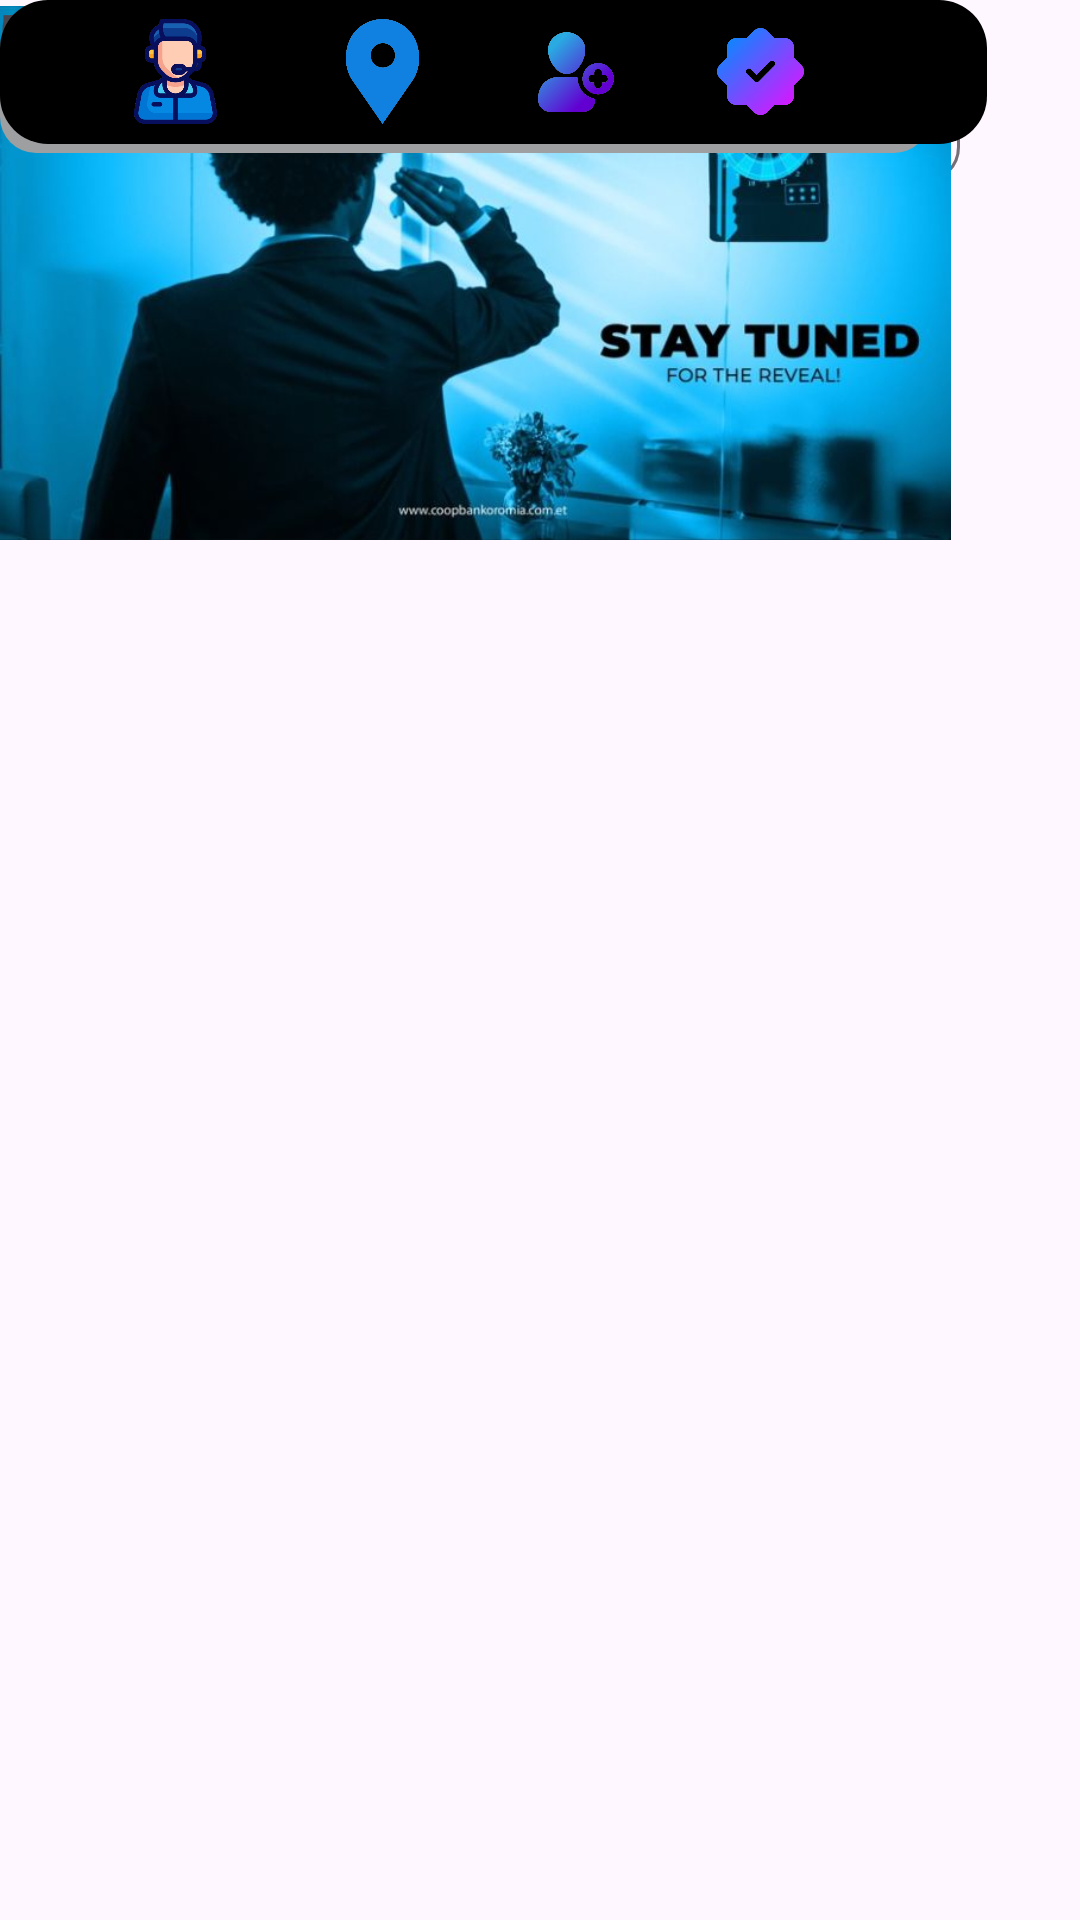

Layout XML and referenced resources for this Android screen:
<!-- AndroidManifest.xml: application theme Theme.CoopMobile -->
<!-- res/layout/activity_login.xml -->
<?xml version="1.0" encoding="utf-8"?>
<androidx.constraintlayout.widget.ConstraintLayout xmlns:android="http://schemas.android.com/apk/res/android"
    xmlns:app="http://schemas.android.com/apk/res-auto"
    xmlns:tools="http://schemas.android.com/tools"
    android:layout_width="match_parent"
    android:layout_height="match_parent">

    <ImageView
        android:id="@+id/imageView"
        android:layout_width="291dp"
        android:layout_height="103dp"
        app:srcCompat="@drawable/logo"
        tools:layout_editor_absoluteX="59dp"
        tools:layout_editor_absoluteY="16dp" />

    <TextView
        android:id="@+id/textView2"
        android:layout_width="85dp"
        android:layout_height="23dp"
        android:paddingLeft="10dp"
        android:text="US English"
        tools:layout_editor_absoluteX="251dp"
        tools:layout_editor_absoluteY="140dp" />

    <TextView
        android:id="@+id/textView"
        android:layout_width="72dp"
        android:layout_height="24dp"
        android:paddingLeft="10dp"
        android:text="Welcome"
        tools:layout_editor_absoluteX="45dp"
        tools:layout_editor_absoluteY="141dp" />

    <ImageView
        android:id="@+id/imageView2"
        android:layout_width="29dp"
        android:layout_height="25dp"
        app:srcCompat="@drawable/icon_dropdown"
        tools:layout_editor_absoluteX="336dp"
        tools:layout_editor_absoluteY="140dp"

        />

    <com.google.android.material.textfield.TextInputLayout
        android:layout_width="320dp"
        android:layout_height="wrap_content"
        style="@style/Widget.MaterialComponents.TextInputLayout.OutlinedBox"
        app:boxCornerRadiusTopStart="12dp"
        app:boxCornerRadiusTopEnd="12dp"
        app:boxCornerRadiusBottomStart="12dp"
        app:boxCornerRadiusBottomEnd="12dp"
        tools:layout_editor_absoluteX="45dp"
        tools:layout_editor_absoluteY="160dp">

        
        <com.google.android.material.textfield.TextInputEditText
            android:layout_width="match_parent"
            android:layout_height="wrap_content"
            android:hint="Username" />

    </com.google.android.material.textfield.TextInputLayout>
    <com.google.android.material.textfield.TextInputLayout
        android:layout_width="320dp"
        android:layout_height="wrap_content"
        style="@style/Widget.MaterialComponents.TextInputLayout.OutlinedBox"
        app:boxCornerRadiusTopStart="12dp"
        app:boxCornerRadiusTopEnd="12dp"
        app:boxCornerRadiusBottomStart="12dp"
        app:boxCornerRadiusBottomEnd="12dp"
        tools:layout_editor_absoluteX="45dp"
        tools:layout_editor_absoluteY="225dp"
        >



        <com.google.android.material.textfield.TextInputEditText
            android:layout_width="match_parent"
            android:layout_height="wrap_content"
            android:hint="Password" />

    </com.google.android.material.textfield.TextInputLayout>

    <ImageView
        android:id="@+id/imageView5"
        android:layout_width="317dp"
        android:layout_height="182dp"
        app:srcCompat="@drawable/stay_tuned"
        tools:layout_editor_absoluteX="51dp"
        tools:layout_editor_absoluteY="434dp" />

    <com.google.android.material.button.MaterialButton
        android:id="@+id/button"
        android:layout_width="310dp"
        android:layout_height="55dp"
        android:text="Button"
        android:textColor="#000000"
        app:backgroundTint="#9d9fa1"
        app:cornerRadius="12dp"
        tools:layout_editor_absoluteX="52dp"
        tools:layout_editor_absoluteY="355dp" />

    <ImageView
        android:id="@+id/imageView3"
        android:layout_width="26dp"
        android:layout_height="25dp"
        app:srcCompat="@drawable/lock"
        tools:layout_editor_absoluteX="45dp"
        tools:layout_editor_absoluteY="315dp" />

    <TextView
        android:id="@+id/textView3"
        android:layout_width="wrap_content"
        android:layout_height="wrap_content"
        android:text="Can't Sign in?"
        tools:layout_editor_absoluteX="78dp"
        tools:layout_editor_absoluteY="321dp" />

    <TextView
        android:id="@+id/textView4"
        android:layout_width="98dp"
        android:layout_height="18dp"
        android:text="Remember Me"
        tools:layout_editor_absoluteX="252dp"
        tools:layout_editor_absoluteY="322dp" />

    <CheckBox
        android:id="@+id/checkBox"
        android:layout_width="wrap_content"
        android:layout_height="wrap_content"
        android:text=""
        tools:layout_editor_absoluteX="337dp"
        tools:layout_editor_absoluteY="307dp" />

    <LinearLayout
        android:layout_width="329dp"
        android:layout_height="48dp"
        android:background="@drawable/black_rounded_bg"
        android:orientation="horizontal"
        tools:layout_editor_absoluteX="45dp"
        tools:layout_editor_absoluteY="654dp">

        <ImageView
            android:id="@+id/imageView6"
            android:layout_width="44dp"
            android:layout_height="35dp"
            app:srcCompat="@drawable/support"
            android:paddingLeft="3dp"
            android:layout_marginLeft="35dp"
            android:layout_gravity="center"/>

        <ImageView
            android:id="@+id/imageView7"
            android:layout_width="37dp"
            android:layout_height="35dp"
            app:srcCompat="@drawable/location"
            android:layout_marginLeft="30dp"
            android:layout_gravity="center"/>

        <ImageView
            android:id="@+id/imageView8"
            android:layout_width="32dp"
            android:layout_height="28dp"
            app:srcCompat="@drawable/register"
            android:layout_marginLeft="30dp"
            android:layout_gravity="center"/>

        <ImageView
            android:id="@+id/imageView9"
            android:layout_width="31dp"
            android:layout_height="35dp"
            app:srcCompat="@drawable/verify"
            android:layout_gravity="center"
            android:layout_marginLeft="30dp"/>

    </LinearLayout>


</androidx.constraintlayout.widget.ConstraintLayout>
<!-- resources referenced by this layout -->
<resources>
  <!-- drawable black_rounded_bg (drawable) -->
  <?xml version="1.0" encoding="utf-8"?>
  <shape xmlns:android="http://schemas.android.com/apk/res/android"
      android:shape="rectangle">
      <solid android:color="@color/black" />
      <corners android:radius="16dp" /> 
  </shape>
  <!-- drawable icon_dropdown: png bitmap (drawable, 23635 bytes) -->
  <!-- drawable location: png bitmap (drawable, 62120 bytes) -->
  <!-- drawable lock: png bitmap (drawable, 51189 bytes) -->
  <!-- drawable logo: png bitmap (drawable, 123521 bytes) -->
  <!-- drawable register: png bitmap (drawable, 145833 bytes) -->
  <!-- drawable stay_tuned: png bitmap (drawable, 540723 bytes) -->
  <!-- drawable support: png bitmap (drawable, 156044 bytes) -->
  <!-- drawable verify: png bitmap (drawable, 117057 bytes) -->
  <style name="Theme.CoopMobile" parent="Base.Theme.CoopMobile" />
  <style name="Base.Theme.CoopMobile" parent="Theme.Material3.DayNight.NoActionBar">
          
          
      </style>
  <!-- not gathered from this repository: default colours our renderer supplied (Android Studio template values) -->
  <color name="black">#FF000000</color>
</resources>
